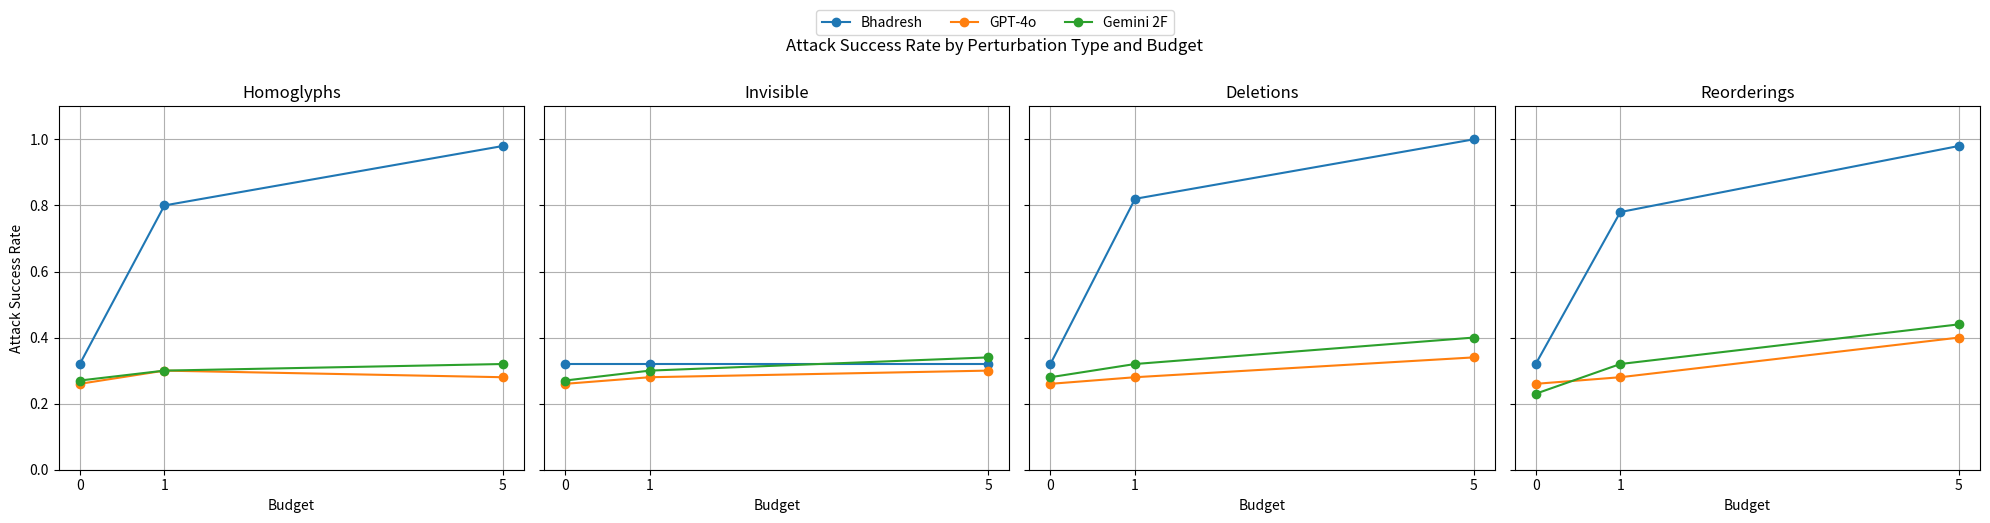

This chart was generated by the following Python code:
import matplotlib.pyplot as plt
import numpy as np

# Define data
budgets = [0, 1, 5]
perturbations = ["homoglyphs", "invisible", "deletions", "reorderings"]
models = ["Bhadresh", "GPT-4o", "Gemini 2F"]
colours = {
    "Bhadresh": "#1f77b4",
    "GPT-4o": "#ff7f0e",
    "Gemini 2F": "#2ca02c"
}

# Raw counts: number of adversarial successes (out of 50)
data = {
    "homoglyphs": [
        [16, 40, 49],  # Bhadresh
        [13, 15, 14],  # GPT-4o
        [13.5, 15, 16]  # Gemini
    ],
    "invisible": [
        [16, 16, 16],
        [13, 14, 15],
        [13.5, 15, 17]
    ],
    "deletions": [
        [16, 41, 50],
        [13, 14, 17],
        [14, 16, 20]
    ],
    "reorderings": [
        [16, 39, 49],
        [13, 14, 20],
        [11.5, 16, 22]
    ]
}

# Convert to attack success rates (0.0 to 1.0)
data_rate = {
    perturb: [
        [v / 50 for v in model_data] for model_data in data[perturb]
    ] for perturb in perturbations
}

# Plotting
fig, axs = plt.subplots(1, 4, figsize=(20, 5), sharey=True)

for i, perturb in enumerate(perturbations):
    ax = axs[i]
    for j, model in enumerate(models):
        values = data_rate[perturb][j]
        ax.plot(budgets, values, marker='o', label=model, color=colours[model])
    ax.set_title(perturb.capitalize())
    ax.set_xticks(budgets)
    ax.set_xlabel("Budget")
    if i == 0:
        ax.set_ylabel("Attack Success Rate")
    ax.set_ylim(0, 1.1)
    ax.grid(True)

fig.suptitle("Attack Success Rate by Perturbation Type and Budget")
fig.legend(models, loc='upper center', ncol=3, bbox_to_anchor=(0.5, 1.05))
plt.tight_layout(rect=[0, 0, 1, 0.98])
plt.show()